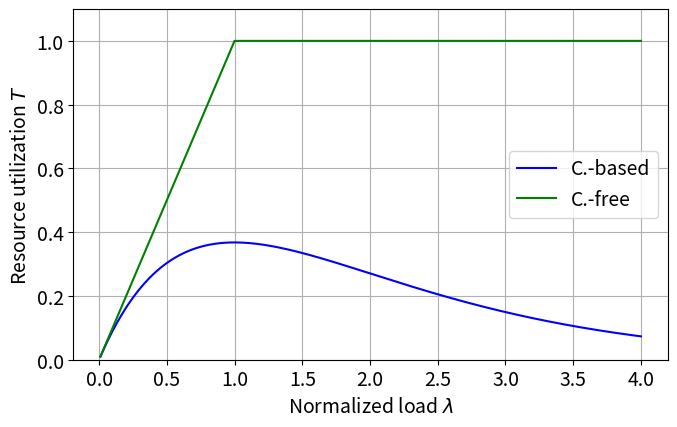
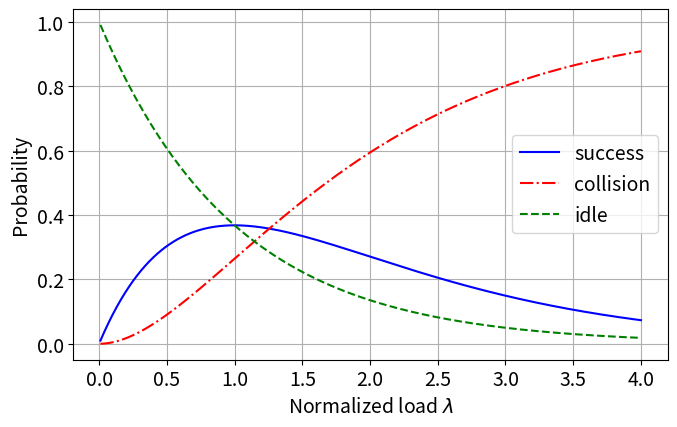

Here is the Python script that generated these plots, in order:
'''
Basic model: no retransmissions, only mean arrival rate of the poisson distribution as a parameter.
'''

__author__ = 'Mikhail Vilgelm'

import numpy as np
import math, os
import matplotlib.pyplot as plt
import matplotlib


def t_aloha(arr):
    """
    saloha - throughput (utilization)
    """
    return arr*math.exp(-arr)


def i_aloha(arr):
    """
    saloha - idle probability
    """
    return math.exp(-arr)


def e_aloha(arr):
    """
    saloha - collision probability
    """
    return 1.0 - t_aloha(arr) - i_aloha(arr)


def t_tdma(arr):
    """
    tdma - throughput (utilization)
    """
    if arr>1:
        return 1
    return arr


def plot_saloha_vs_tdma(load_range):
    """
    Plot slotted aloha performance vs. tdma
    """

    # configure plot parameters
    matplotlib.rcParams.update({'font.size': 14})
    matplotlib.rcParams.update({'figure.autolayout': True})
    plt.figure(figsize=(7, 4.5))

    load = load_range

    # saloha
    plt.plot(load, [t_aloha(x) for x in load], '-b')

    # tdma
    plt.plot(load, [t_tdma(x) for x in load], '-g')

    # display parameters
    plt.grid(True)
    plt.ylim((0, 1.1))
    plt.xlabel('Normalized load '+r'$\lambda$')
    plt.ylabel('Resource utilization '+r'$T$')

    plt.legend(('C.-based', 'C.-free'), loc=0)


def plot_saloha_performance(load_range):
    """
    Plot slotted aloha performance metrics: collisions, idle slots and throughput
    """

    # configure plot parameters
    matplotlib.rcParams.update({'font.size': 14})
    matplotlib.rcParams.update({'figure.autolayout': True})
    plt.figure(figsize=(7, 4.5))

    load = load_range

    # throughput
    plt.plot(load, [t_aloha(x) for x in load], '-b')

    # collisions
    plt.plot(load, [e_aloha(x) for x in load], '-.r')

    # idle
    plt.plot(load, [i_aloha(x) for x in load], '--g')
    
    plt.grid(True)
    plt.xlabel('Normalized load '+r'$\lambda$')
    plt.ylabel('Probability')

    plt.legend(('success', 'collision', 'idle'), loc=0)
    

if __name__=='__main__':

    load = [0.01+0.01*x for x in range(400)]

    plot_saloha_vs_tdma(load)

    plot_saloha_performance(load)

    plt.show()
